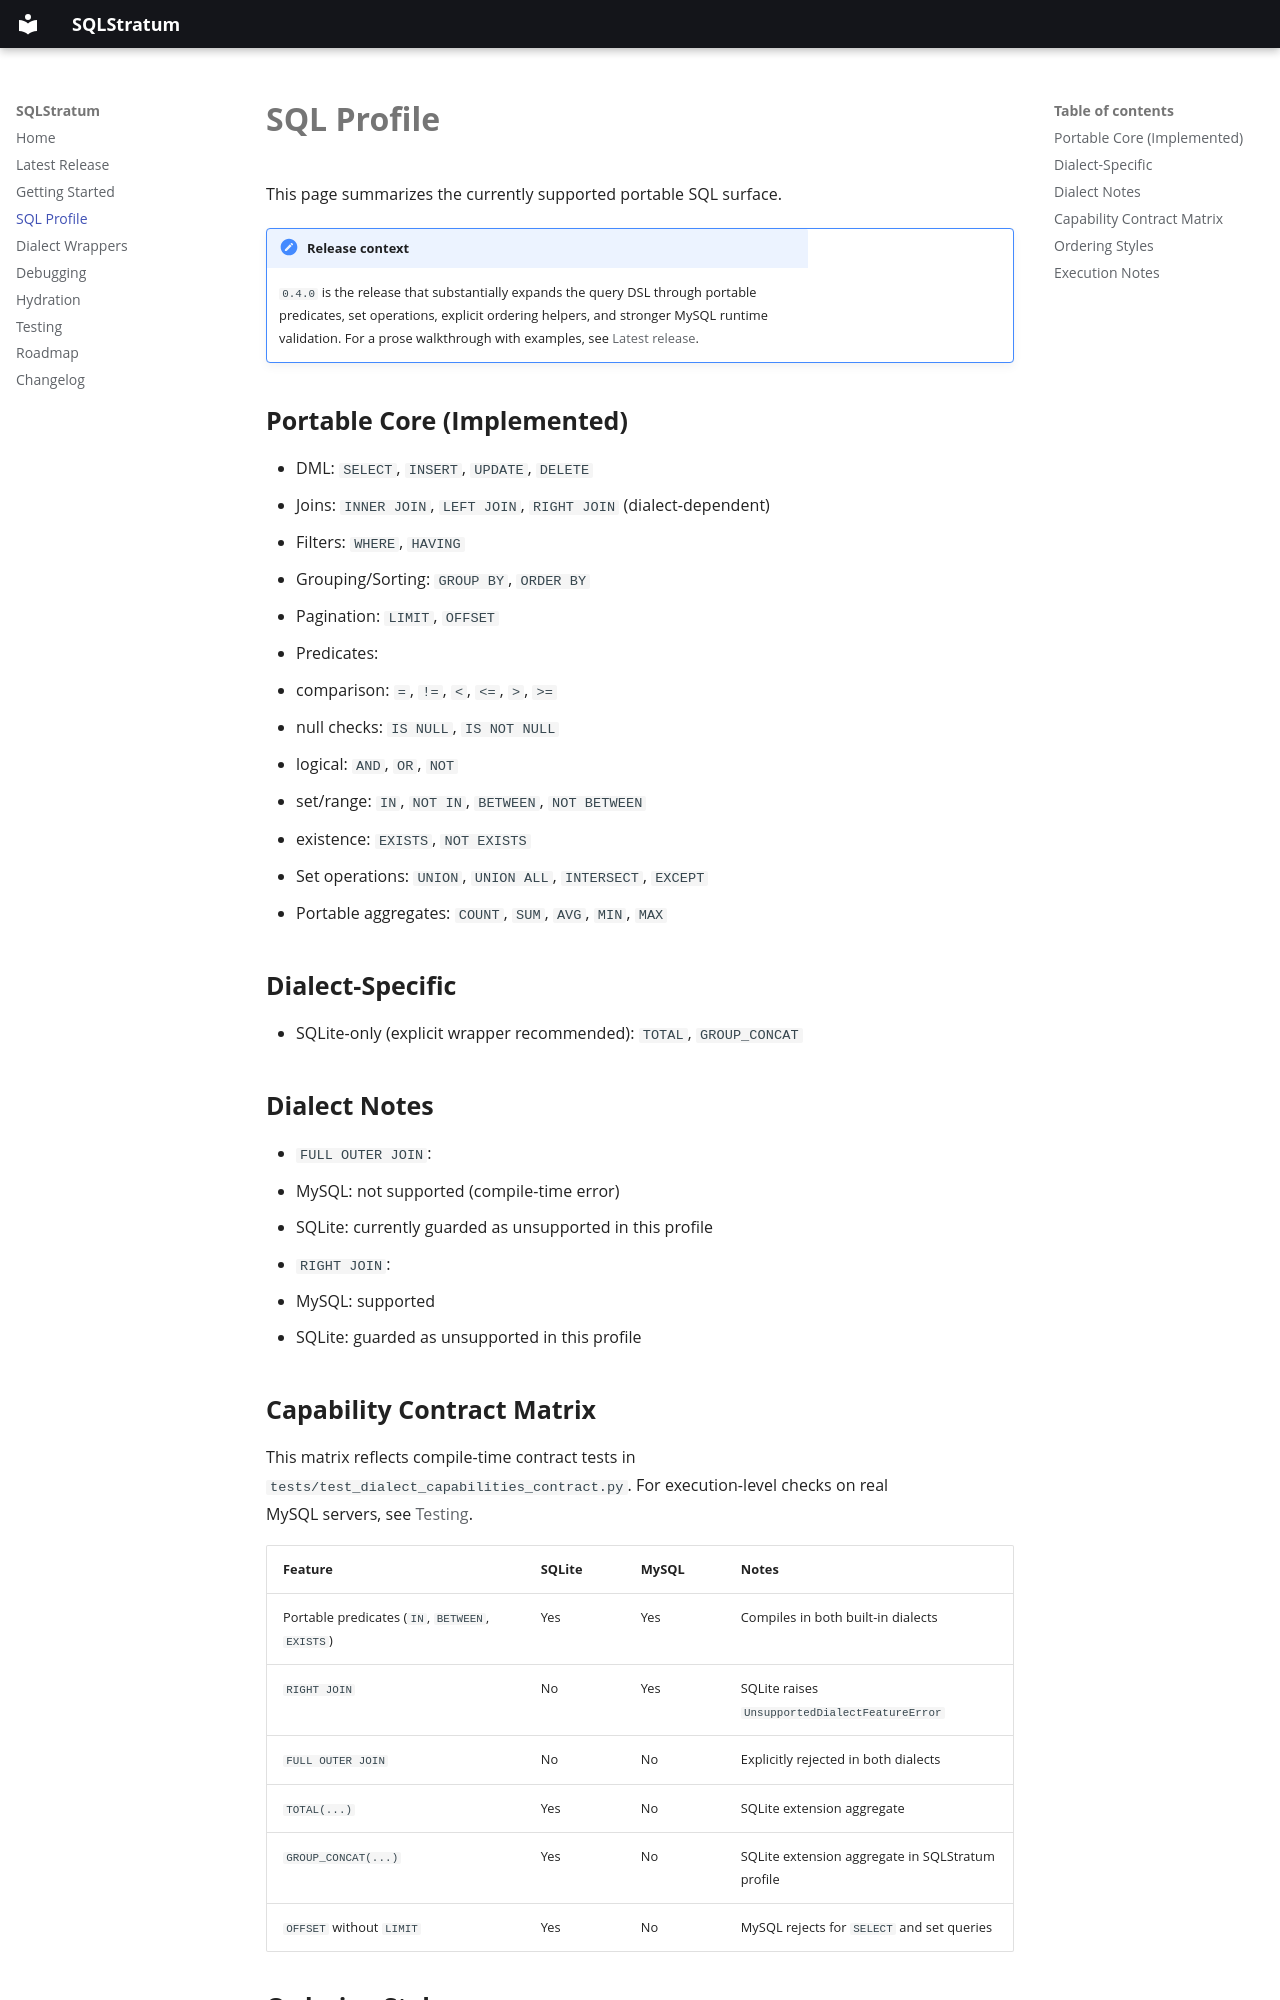

repository: aognio/sqlstratum · page: sql-profile/index.html · generator: mkdocs

# SQL Profile

This page summarizes the currently supported portable SQL surface.

!!! note "Release context"
    `0.4.0` is the release that substantially expands the query DSL through portable predicates,
    set operations, explicit ordering helpers, and stronger MySQL runtime validation. For a prose
    walkthrough with examples, see [Latest release](latest-release.md).

## Portable Core (Implemented)
- DML: `SELECT`, `INSERT`, `UPDATE`, `DELETE`
- Joins: `INNER JOIN`, `LEFT JOIN`, `RIGHT JOIN` (dialect-dependent)
- Filters: `WHERE`, `HAVING`
- Grouping/Sorting: `GROUP BY`, `ORDER BY`
- Pagination: `LIMIT`, `OFFSET`
- Predicates:
  - comparison: `=`, `!=`, `<`, `<=`, `>`, `>=`
  - null checks: `IS NULL`, `IS NOT NULL`
  - logical: `AND`, `OR`, `NOT`
  - set/range: `IN`, `NOT IN`, `BETWEEN`, `NOT BETWEEN`
  - existence: `EXISTS`, `NOT EXISTS`
- Set operations: `UNION`, `UNION ALL`, `INTERSECT`, `EXCEPT`
- Portable aggregates: `COUNT`, `SUM`, `AVG`, `MIN`, `MAX`

## Dialect-Specific
- SQLite-only (explicit wrapper recommended): `TOTAL`, `GROUP_CONCAT`

## Dialect Notes
- `FULL OUTER JOIN`:
  - MySQL: not supported (compile-time error)
  - SQLite: currently guarded as unsupported in this profile
- `RIGHT JOIN`:
  - MySQL: supported
  - SQLite: guarded as unsupported in this profile
